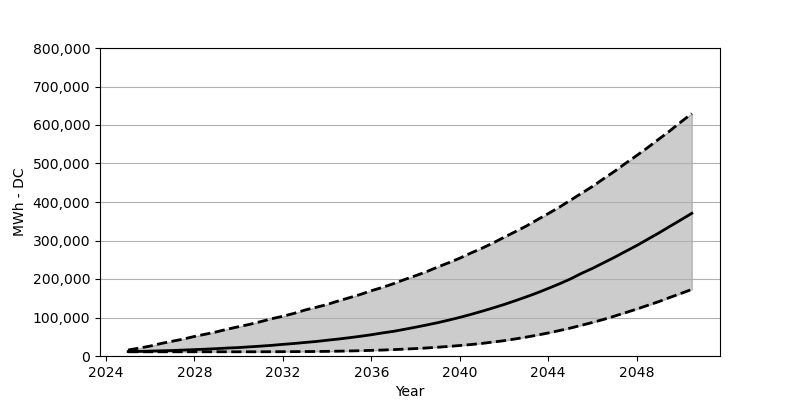

The data file committed next to this chart (first rows):
Date, Low, Base, High
2025-01, 10948, 11520, 15687
2025-07, 10948, 11929, 20508
2026-01, 10948, 12746, 25818
2026-07, 10948, 13563, 32600
2027-01, 10948, 14298, 38401
2027-07, 10948, 15442, 43956
2028-01, 10948, 16586, 50819
2028-07, 10948, 17730, 56702
2029-01, 10948, 19119, 62830
2029-07, 10948, 20671, 69856
2030-01, 10948, 21978, 76148
2030-07, 10948, 23776, 82275
2031-01, 11030, 25655, 89383
2031-07, 11112, 27697, 96900
2032-01, 11193, 30230, 103273
2032-07, 11357, 32436, 110626
2033-01, 11520, 35132, 119450
2033-07, 11684, 37665, 126395
2034-01, 12092, 40933, 133830
2034-07, 12501, 43956, 142899
2035-01, 13073, 47470, 151315
2035-07, 13726, 51146, 159730
2036-01, 14625, 55231, 169534
2036-07, 15442, 59889, 178195
2037-01, 16586, 64055, 187836
2037-07, 17893, 69284, 198539
2038-01, 19282, 74840, 208589
2038-07, 20834, 80478, 219047
2039-01, 22795, 86524, 231139
2039-07, 24838, 93142, 242169
2040-01, 27207, 100250, 254097
2040-07, 29740, 107930, 267333
2041-01, 32681, 116182, 279834
2041-07, 36276, 124679, 293315
2042-01, 39790, 133667, 308267
2042-07, 44202, 143308, 322483
2043-01, 49022, 153439, 337271
2043-07, 54169, 163897, 353612
2044-01, 59807, 175417, 369789
2044-07, 66016, 187182, 386293
2045-01, 72553, 200010, 404513
2045-07, 79661, 214390, 422325
2046-01, 87096, 227544, 440381
2046-07, 94939, 241842, 460153
2047-01, 103600, 256385, 479680
2047-07, 112587, 271582, 500351
2048-01, 121820, 286779, 520532
2048-07, 131461, 303119, 541285
2049-01, 141265, 319460, 563263
2049-07, 151968, 336454, 584588
2050-01, 162426, 353530, 607791
2050-07, 173048, 370606, 629770
